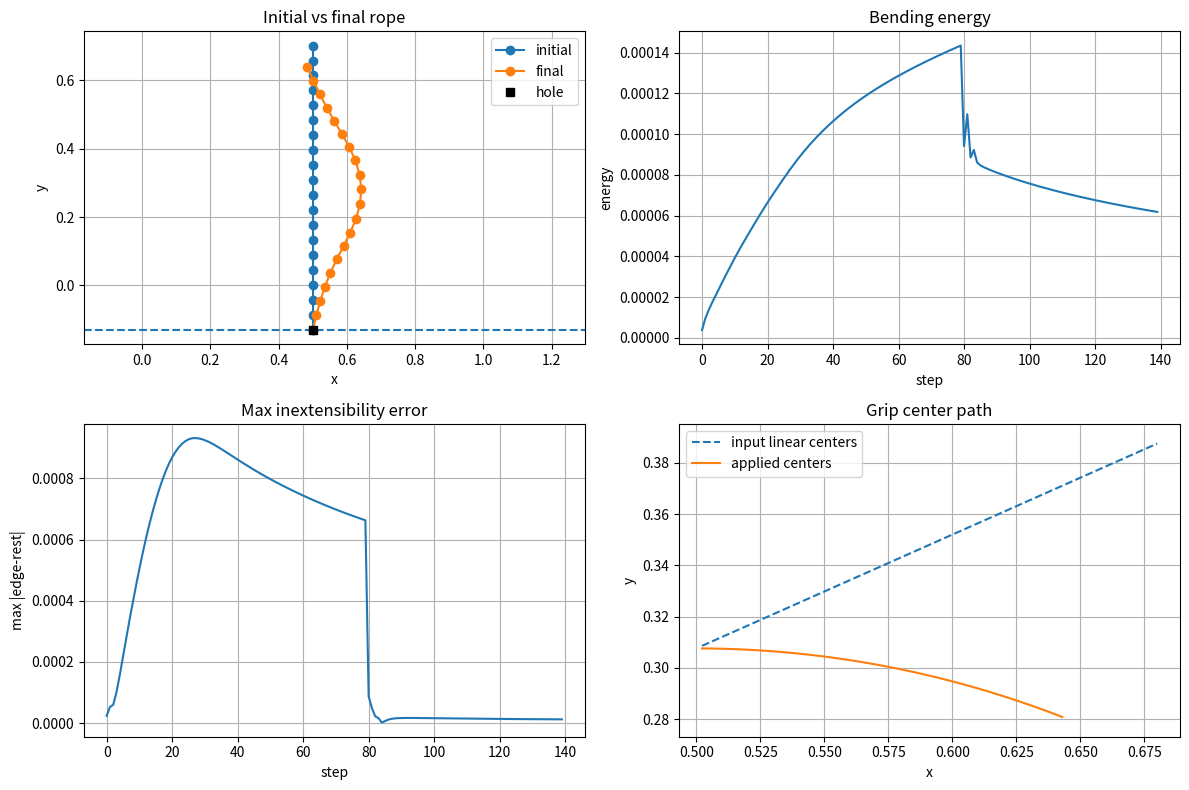

Python code for this plot:
import numpy as np
import matplotlib.pyplot as plt


class TabletopSoftRope:
    """
    Soft 2D rope on a tabletop.

    Constraints:
    - node 0 is fixed at hole_anchor
    - node 1 is constrained vertically above node 0
    - all nodes must satisfy y >= hole_anchor_y
    - gripper center x must stay in [grip_x_min, grip_x_max]

    Grip behavior:
    - when grasp starts, grip direction is aligned with local rope tangent
    - during dragging, that grasp direction is maintained
    """

    def __init__(
        self,
        num_nodes=20,
        total_length=1.0,
        total_mass=0.006,
        dt=0.01,
        damping=1.0,
        gravity=(0.0, 0.0),
        bending_stiffness=0.0002,
        constraint_iterations=150,
        stick_speed=0.0,
        grip_node_ratio=0.05,
        hole_anchor=(0.5, -0.131),
        grip_x_min=0.0,
        grip_x_max=1.1,
    ):
        if num_nodes < 2:
            raise ValueError("num_nodes must be at least 2")

        self.num_nodes = int(num_nodes)
        self.num_edges = self.num_nodes - 1

        self.total_mass = float(total_mass)
        self.node_mass = self.total_mass / self.num_nodes

        self.dt = float(dt)
        self.damping = float(damping)
        self.gravity = np.asarray(gravity, dtype=float)
        self.kb = float(bending_stiffness)
        self.constraint_iterations = int(constraint_iterations)
        self.stick_speed = float(stick_speed)

        self.hole_anchor = np.asarray(hole_anchor, dtype=float)
        self.hole_floor_y = float(self.hole_anchor[1])
        self.grip_x_min = float(grip_x_min)
        self.grip_x_max = float(grip_x_max)

        dx = total_length / self.num_edges

        self.rest_positions = np.array(
            [[self.hole_anchor[0], self.hole_anchor[1] + i * dx] for i in range(self.num_nodes)],
            dtype=float,
        )
        self.x = self.rest_positions.copy()
        self.v = np.zeros_like(self.x)
        self.rest_lengths = np.linalg.norm(self.x[1:] - self.x[:-1], axis=1)

        self.fixed = np.zeros(self.num_nodes, dtype=bool)
        self.fixed[0] = True
        self.fixed_position = self.hole_anchor.copy()

        self.dragged_idx = None
        self.mouse_world = None
        self.grip_direction = None

        self.grip_node_ratio = float(grip_node_ratio)
        self.grip_half_width = max(1, int(self.num_nodes * self.grip_node_ratio))

        self.last_feasibility_margin = 0.0
        self.last_blocked_reason = ""
        self.last_action_status = "ready"

    # ------------------------------------------------------------------
    # geometry
    # ------------------------------------------------------------------
    def edges(self, x=None):
        if x is None:
            x = self.x
        return x[1:] - x[:-1]

    def edge_lengths(self, x=None):
        return np.linalg.norm(self.edges(x), axis=1)

    def tangents(self, x=None):
        e = self.edges(x)
        lengths = np.linalg.norm(e, axis=1, keepdims=True)
        lengths = np.clip(lengths, 1e-12, None)
        return e / lengths

    def turning_angles(self, x=None):
        if self.num_nodes < 3:
            return np.zeros(0, dtype=float)

        t = self.tangents(x)
        t_prev = t[:-1]
        t_next = t[1:]

        dots = np.sum(t_prev * t_next, axis=1)
        dots = np.clip(dots, -1.0, 1.0)

        crosses = t_prev[:, 0] * t_next[:, 1] - t_prev[:, 1] * t_next[:, 0]
        return np.arctan2(crosses, dots)

    def discrete_curvature(self, x=None):
        phi = self.turning_angles(x)
        phi = np.clip(phi, -np.pi + 1e-4, np.pi - 1e-4)
        return 2.0 * np.tan(0.5 * phi)

    def voronoi_lengths(self, x=None):
        lengths = self.edge_lengths(x)
        if len(lengths) < 2:
            return np.zeros(0, dtype=float)
        return 0.5 * (lengths[:-1] + lengths[1:])

    def get_grip_indices(self):
        if self.dragged_idx is None:
            return []

        left = max(0, self.dragged_idx - self.grip_half_width)
        right = min(self.num_nodes - 1, self.dragged_idx + self.grip_half_width)
        return list(range(left, right + 1))

    def arc_offset_from_center(self, j, center_k=None):
        if center_k is None:
            center_k = self.dragged_idx
        if center_k is None:
            return 0.0

        if j > center_k:
            return float(np.sum(self.rest_lengths[center_k:j]))
        if j < center_k:
            return -float(np.sum(self.rest_lengths[j:center_k]))
        return 0.0

    def get_rope_tangent_direction(self, center_k=None):
        if center_k is None:
            center_k = self.dragged_idx

        if center_k is None:
            return np.array([0.0, 1.0], dtype=float)

        center_k = int(np.clip(center_k, 0, self.num_nodes - 1))

        if center_k <= 0:
            d = self.x[1] - self.x[0]
        elif center_k >= self.num_nodes - 1:
            d = self.x[-1] - self.x[-2]
        else:
            d = self.x[center_k + 1] - self.x[center_k - 1]

        norm = np.linalg.norm(d)
        if norm < 1e-12:
            return np.array([0.0, 1.0], dtype=float)

        return d / norm

    def get_fixed_grip_direction(self, center=None):
        if self.grip_direction is not None:
            d = np.asarray(self.grip_direction, dtype=float)
            n = np.linalg.norm(d)
            if n > 1e-12:
                return d / n

        return self.get_rope_tangent_direction(self.dragged_idx)

    # ------------------------------------------------------------------
    # feasibility
    # ------------------------------------------------------------------
    def rigid_grip_targets_for_center(self, center=None):
        if self.dragged_idx is None:
            return {}

        if center is None:
            center = self.mouse_world
        if center is None:
            return {}

        d = self.get_fixed_grip_direction(center)
        center_k = self.dragged_idx
        grip_indices = self.get_grip_indices()

        targets = {}
        for j in grip_indices:
            s = self.arc_offset_from_center(j, center_k)
            targets[j] = center + s * d
        return targets

    def clamp_grip_center(self, center):
        center = np.asarray(center, dtype=float).copy()
        center[0] = np.clip(center[0], self.grip_x_min, self.grip_x_max)
        center[1] = max(center[1], self.hole_floor_y)
        return center

    def compute_rigid_grip_margin(self, center=None):
        if self.dragged_idx is None:
            return np.inf

        if center is None:
            center = self.mouse_world
        if center is None:
            return np.inf

        center = self.clamp_grip_center(center)
        targets = self.rigid_grip_targets_for_center(center=center)
        x0 = self.fixed_position
        margins = []

        for j, target in targets.items():
            if target[1] < self.hole_floor_y:
                margins.append(-1.0)
                continue

            if j == 0:
                margins.append(-np.linalg.norm(target - x0))
                continue

            max_reach = float(np.sum(self.rest_lengths[:j]))
            dist = float(np.linalg.norm(target - x0))
            margins.append(max_reach - dist)

        if len(margins) == 0:
            return np.inf

        return float(min(margins))

    def is_rigid_grip_feasible(self, center=None, tol=1e-9):
        margin = self.compute_rigid_grip_margin(center=center)
        self.last_feasibility_margin = margin
        return margin >= -tol

    def project_center_to_feasible(self, center):
        if self.dragged_idx is None:
            return self.clamp_grip_center(center)

        center = self.clamp_grip_center(center)

        if self.is_rigid_grip_feasible(center=center):
            return center.copy()

        x0 = self.fixed_position
        rel = center - x0
        r = np.linalg.norm(rel)

        if r < 1e-12:
            return x0.copy()

        u = rel / r
        lo, hi = 0.0, r

        for _ in range(50):
            mid = 0.5 * (lo + hi)
            test_center = x0 + mid * u
            test_center = self.clamp_grip_center(test_center)
            if self.is_rigid_grip_feasible(center=test_center):
                lo = mid
            else:
                hi = mid

        return self.clamp_grip_center(x0 + lo * u)

    # ------------------------------------------------------------------
    # energy / forces
    # ------------------------------------------------------------------
    def bending_energy(self, x=None):
        if self.kb <= 0.0 or self.num_nodes < 3:
            return 0.0

        kappa = self.discrete_curvature(x)
        lv = self.voronoi_lengths(x)
        lv = np.clip(lv, 1e-12, None)
        return 0.5 * self.kb * np.sum((kappa ** 2) / lv)

    def bending_forces_fd(self, eps=1e-6):
        if self.kb <= 0.0 or self.num_nodes < 3:
            return np.zeros_like(self.x)

        f = np.zeros_like(self.x)
        base_x = self.x.copy()

        for i in range(self.num_nodes):
            if self.fixed[i]:
                continue
            for d in range(2):
                x_plus = base_x.copy()
                x_minus = base_x.copy()
                x_plus[i, d] += eps
                x_minus[i, d] -= eps
                e_plus = self.bending_energy(x_plus)
                e_minus = self.bending_energy(x_minus)
                grad = (e_plus - e_minus) / (2.0 * eps)
                f[i, d] = -grad

        return f

    def external_forces(self):
        f = np.zeros_like(self.x)
        for i in range(self.num_nodes):
            if self.fixed[i]:
                continue
            f[i] += self.node_mass * self.gravity
        return f

    # ------------------------------------------------------------------
    # constraints
    # ------------------------------------------------------------------
    def project_inextensibility(self):
        for _ in range(self.constraint_iterations):
            for i in range(self.num_edges):
                j = i + 1
                delta = self.x[j] - self.x[i]
                dist = np.linalg.norm(delta)

                if dist < 1e-12:
                    continue

                rest = self.rest_lengths[i]
                diff = dist - rest
                direction = delta / dist

                if self.fixed[i] and self.fixed[j]:
                    continue
                elif self.fixed[i]:
                    self.x[j] -= diff * direction
                elif self.fixed[j]:
                    self.x[i] += diff * direction
                else:
                    correction = 0.5 * diff * direction
                    self.x[i] += correction
                    self.x[j] -= correction

            self.x[self.fixed] = self.fixed_position
            self.enforce_hole_guide()
            self.enforce_floor_constraint()

    def enforce_hole_guide(self):
    # 두 번째 노드를 더 이상 guide node로 강제하지 않음
        self.x[0] = self.fixed_position.copy()

    def enforce_floor_constraint(self):
        self.x[:, 1] = np.maximum(self.x[:, 1], self.hole_floor_y)

    def enforce_velocity_consistency(self, x_prev):
        self.v = (self.x - x_prev) / self.dt
        self.v[self.fixed] = 0.0

    def apply_stick_condition(self):
        if self.dragged_idx is not None:
            return

        if self.stick_speed <= 0.0:
            return

        speeds = np.linalg.norm(self.v, axis=1)
        mask = (~self.fixed) & (speeds < self.stick_speed)
        self.v[mask] = 0.0

    def apply_rigid_grip(self):
        if self.dragged_idx is None or self.mouse_world is None:
            return
        if self.fixed[self.dragged_idx]:
            return

        self.mouse_world = self.clamp_grip_center(self.mouse_world)

        d = self.get_fixed_grip_direction(self.mouse_world)
        center_k = self.dragged_idx
        grip_indices = self.get_grip_indices()

        for j in grip_indices:
            if self.fixed[j]:
                continue

            s = self.arc_offset_from_center(j, center_k)
            target = self.mouse_world + s * d
            target[1] = max(target[1], self.hole_floor_y)
            self.x[j] = target
            self.v[j] = 0.0

    # ------------------------------------------------------------------
    # simulation
    # ------------------------------------------------------------------
    def step(self):
        x_prev = self.x.copy()

        f = self.external_forces() + self.bending_forces_fd()
        a = f / self.node_mass
        a[self.fixed] = 0.0

        self.v += self.dt * a
        self.v *= self.damping
        self.v[self.fixed] = 0.0
        self.x += self.dt * self.v

        self.x[self.fixed] = self.fixed_position
        self.enforce_hole_guide()
        self.enforce_floor_constraint()

        self.project_inextensibility()

        if self.dragged_idx is not None and self.mouse_world is not None:
            self.mouse_world = self.project_center_to_feasible(self.mouse_world)
            self.apply_rigid_grip()

        self.project_inextensibility()

        if self.dragged_idx is not None and self.mouse_world is not None:
            self.apply_rigid_grip()

        self.x[self.fixed] = self.fixed_position
        self.enforce_hole_guide()
        self.enforce_floor_constraint()

        self.enforce_velocity_consistency(x_prev)
        self.apply_stick_condition()

    # ------------------------------------------------------------------
    # coordinate-based grip API
    # ------------------------------------------------------------------
    def set_grip_by_index_and_center(self, idx, center):
        idx = int(idx)
        if idx <= 0 or idx >= self.num_nodes:
            raise ValueError("Grip index must be in [1, num_nodes-1] for this model.")

        self.dragged_idx = idx
        self.grip_direction = self.get_rope_tangent_direction(idx)
        self.mouse_world = self.project_center_to_feasible(np.asarray(center, dtype=float))
        self.last_action_status = "grip selected by coordinate"
        self.last_blocked_reason = ""

    def set_grip_by_nearest_point(self, point, max_dist=0.08):
        point = np.asarray(point, dtype=float)
        d = np.linalg.norm(self.x - point[None, :], axis=1)
        d[self.fixed] = np.inf
        if self.num_nodes > 1:
            d[1] = np.inf

        idx = int(np.argmin(d))
        if d[idx] > max_dist:
            raise ValueError(f"No graspable node within max_dist={max_dist}")

        self.set_grip_by_index_and_center(idx, point)
        return idx

    def move_grip_center(self, center, project=True):
        if self.dragged_idx is None:
            raise RuntimeError("No active grip. Call set_grip_by_index_and_center first.")

        center = np.asarray(center, dtype=float)
        if project:
            self.mouse_world = self.project_center_to_feasible(center)
        else:
            self.mouse_world = self.clamp_grip_center(center)

        self.last_action_status = "center updated by coordinate"
        self.last_blocked_reason = ""

    def release_grip(self):
        self.dragged_idx = None
        self.mouse_world = None
        self.grip_direction = None
        self.last_action_status = "released"
        self.last_blocked_reason = ""


# ----------------------------------------------------------------------
# deterministic coordinate-driven simulation helpers
# ----------------------------------------------------------------------
def linear_centers(start_center, target_center, drag_steps):
    start_center = np.asarray(start_center, dtype=float)
    target_center = np.asarray(target_center, dtype=float)

    centers = []
    for t in range(1, drag_steps + 1):
        alpha = t / drag_steps
        c = (1.0 - alpha) * start_center + alpha * target_center
        centers.append(c)
    return np.asarray(centers)


def run_linear_drag_simulation(
    rope: TabletopSoftRope,
    grip_idx: int,
    grasp_center,
    target_center,
    drag_steps=80,
    relax_steps=60,
    project=True,
):
    grasp_center = np.asarray(grasp_center, dtype=float)
    target_center = np.asarray(target_center, dtype=float)

    rope.set_grip_by_index_and_center(grip_idx, grasp_center)

    centers = linear_centers(grasp_center, target_center, drag_steps)

    pos_hist = []
    center_hist = []
    energy_hist = []
    length_err_hist = []
    floor_margin_hist = []

    for c in centers:
        rope.move_grip_center(c, project=project)
        rope.step()

        pos_hist.append(rope.x.copy())
        center_hist.append(None if rope.mouse_world is None else rope.mouse_world.copy())
        energy_hist.append(rope.bending_energy())

        edge_lengths = np.linalg.norm(rope.x[1:] - rope.x[:-1], axis=1)
        length_err_hist.append(np.max(np.abs(edge_lengths - rope.rest_lengths)))
        floor_margin_hist.append(np.min(rope.x[:, 1] - rope.hole_floor_y))

    rope.release_grip()

    for _ in range(relax_steps):
        rope.step()

        pos_hist.append(rope.x.copy())
        center_hist.append(np.array([np.nan, np.nan], dtype=float))
        energy_hist.append(rope.bending_energy())

        edge_lengths = np.linalg.norm(rope.x[1:] - rope.x[:-1], axis=1)
        length_err_hist.append(np.max(np.abs(edge_lengths - rope.rest_lengths)))
        floor_margin_hist.append(np.min(rope.x[:, 1] - rope.hole_floor_y))

    result = {
        "final_pos": rope.x.copy(),
        "pos_hist": np.asarray(pos_hist),
        "center_hist": np.asarray(center_hist, dtype=float),
        "energy_hist": np.asarray(energy_hist),
        "length_err_hist": np.asarray(length_err_hist),
        "floor_margin_hist": np.asarray(floor_margin_hist),
        "input_centers": centers.copy(),
    }
    return result


def compare_two_runs_same_input():
    """
    완전히 같은 좌표 입력 시퀀스를 두 번 넣어서
    재현성이 있는지 확인하는 테스트.
    """
    kwargs = dict(
        num_nodes=20,
        total_length=0.8333,
        total_mass=0.006,
        dt=0.01,
        damping=0.95,
        gravity=(0.0, 0.0),
        bending_stiffness=1.8e-5,
        constraint_iterations=1,
        stick_speed=0.06,
        grip_node_ratio=0.0,
        hole_anchor=(0.5, -0.131),
        grip_x_min=0.0,
        grip_x_max=1.1,
    )

    grip_idx = 10

    rope1 = TabletopSoftRope(**kwargs)
    rope2 = TabletopSoftRope(**kwargs)

    grasp_center = rope1.x[grip_idx].copy()
    target_center = grasp_center + np.array([0.18, 0.08], dtype=float)

    out1 = run_linear_drag_simulation(
        rope1, grip_idx, grasp_center, target_center,
        drag_steps=80, relax_steps=60, project=True
    )
    out2 = run_linear_drag_simulation(
        rope2, grip_idx, grasp_center, target_center,
        drag_steps=80, relax_steps=60, project=True
    )

    abs_diff = np.abs(out1["final_pos"] - out2["final_pos"])
    print("=== Repeatability test with same coordinate input ===")
    print("max abs diff :", np.max(abs_diff))
    print("rmse         :", np.sqrt(np.mean((out1["final_pos"] - out2["final_pos"]) ** 2)))

    return out1, out2


def demo_linear_drag():
    kwargs = dict(
        num_nodes=20,
        total_length=0.8333,
        total_mass=0.006,
        dt=0.01,
        damping=0.7077,
        gravity=(0.0, 0.0),
        bending_stiffness=3.225057e-05 ,
        constraint_iterations=15,
        stick_speed=0.13333334,
        grip_node_ratio=0.0,
        hole_anchor=(0.5, -0.131),
        grip_x_min=0.0,
        grip_x_max=1.1,
    )

    rope = TabletopSoftRope(**kwargs)
    x_init = rope.x.copy()

    grip_idx = 10
    grasp_center = rope.x[grip_idx].copy()
    target_center = grasp_center + np.array([0.18, 0.08], dtype=float)

    out = run_linear_drag_simulation(
        rope,
        grip_idx=grip_idx,
        grasp_center=grasp_center,
        target_center=target_center,
        drag_steps=80,
        relax_steps=60,
        project=True,
    )

    x_final = out["final_pos"]
    center_hist = out["center_hist"]
    input_centers = out["input_centers"]

    print("=== Diagnostics ===")
    print("Final bending energy      :", out["energy_hist"][-1])
    print("Max length error          :", np.max(out["length_err_hist"]))
    print("Min floor margin          :", np.min(out["floor_margin_hist"]))
    print("Guide x error (node 1)    :", abs(rope.x[1, 0] - rope.hole_anchor[0]))
    print("Guide y error (node 1)    :", abs(rope.x[1, 1] - (rope.hole_anchor[1] + rope.rest_lengths[0])))

    fig, axes = plt.subplots(2, 2, figsize=(12, 8))

    ax = axes[0, 0]
    ax.plot(x_init[:, 0], x_init[:, 1], "-o", label="initial")
    ax.plot(x_final[:, 0], x_final[:, 1], "-o", label="final")
    ax.axhline(rope.hole_floor_y, linestyle="--")
    ax.plot(rope.hole_anchor[0], rope.hole_anchor[1], "ks", label="hole")
    ax.set_title("Initial vs final rope")
    ax.set_xlabel("x")
    ax.set_ylabel("y")
    ax.axis("equal")
    ax.grid(True)
    ax.legend()

    ax = axes[0, 1]
    ax.plot(out["energy_hist"])
    ax.set_title("Bending energy")
    ax.set_xlabel("step")
    ax.set_ylabel("energy")
    ax.grid(True)

    ax = axes[1, 0]
    ax.plot(out["length_err_hist"])
    ax.set_title("Max inextensibility error")
    ax.set_xlabel("step")
    ax.set_ylabel("max |edge-rest|")
    ax.grid(True)

    ax = axes[1, 1]
    ax.plot(input_centers[:, 0], input_centers[:, 1], "--", label="input linear centers")
    valid = ~np.isnan(center_hist[:, 0])
    ax.plot(center_hist[valid, 0], center_hist[valid, 1], label="applied centers")
    ax.set_title("Grip center path")
    ax.set_xlabel("x")
    ax.set_ylabel("y")
    ax.axis("equal")
    ax.grid(True)
    ax.legend()

    plt.tight_layout()
    plt.show()


if __name__ == "__main__":
    out1, out2 = compare_two_runs_same_input()
    demo_linear_drag()
